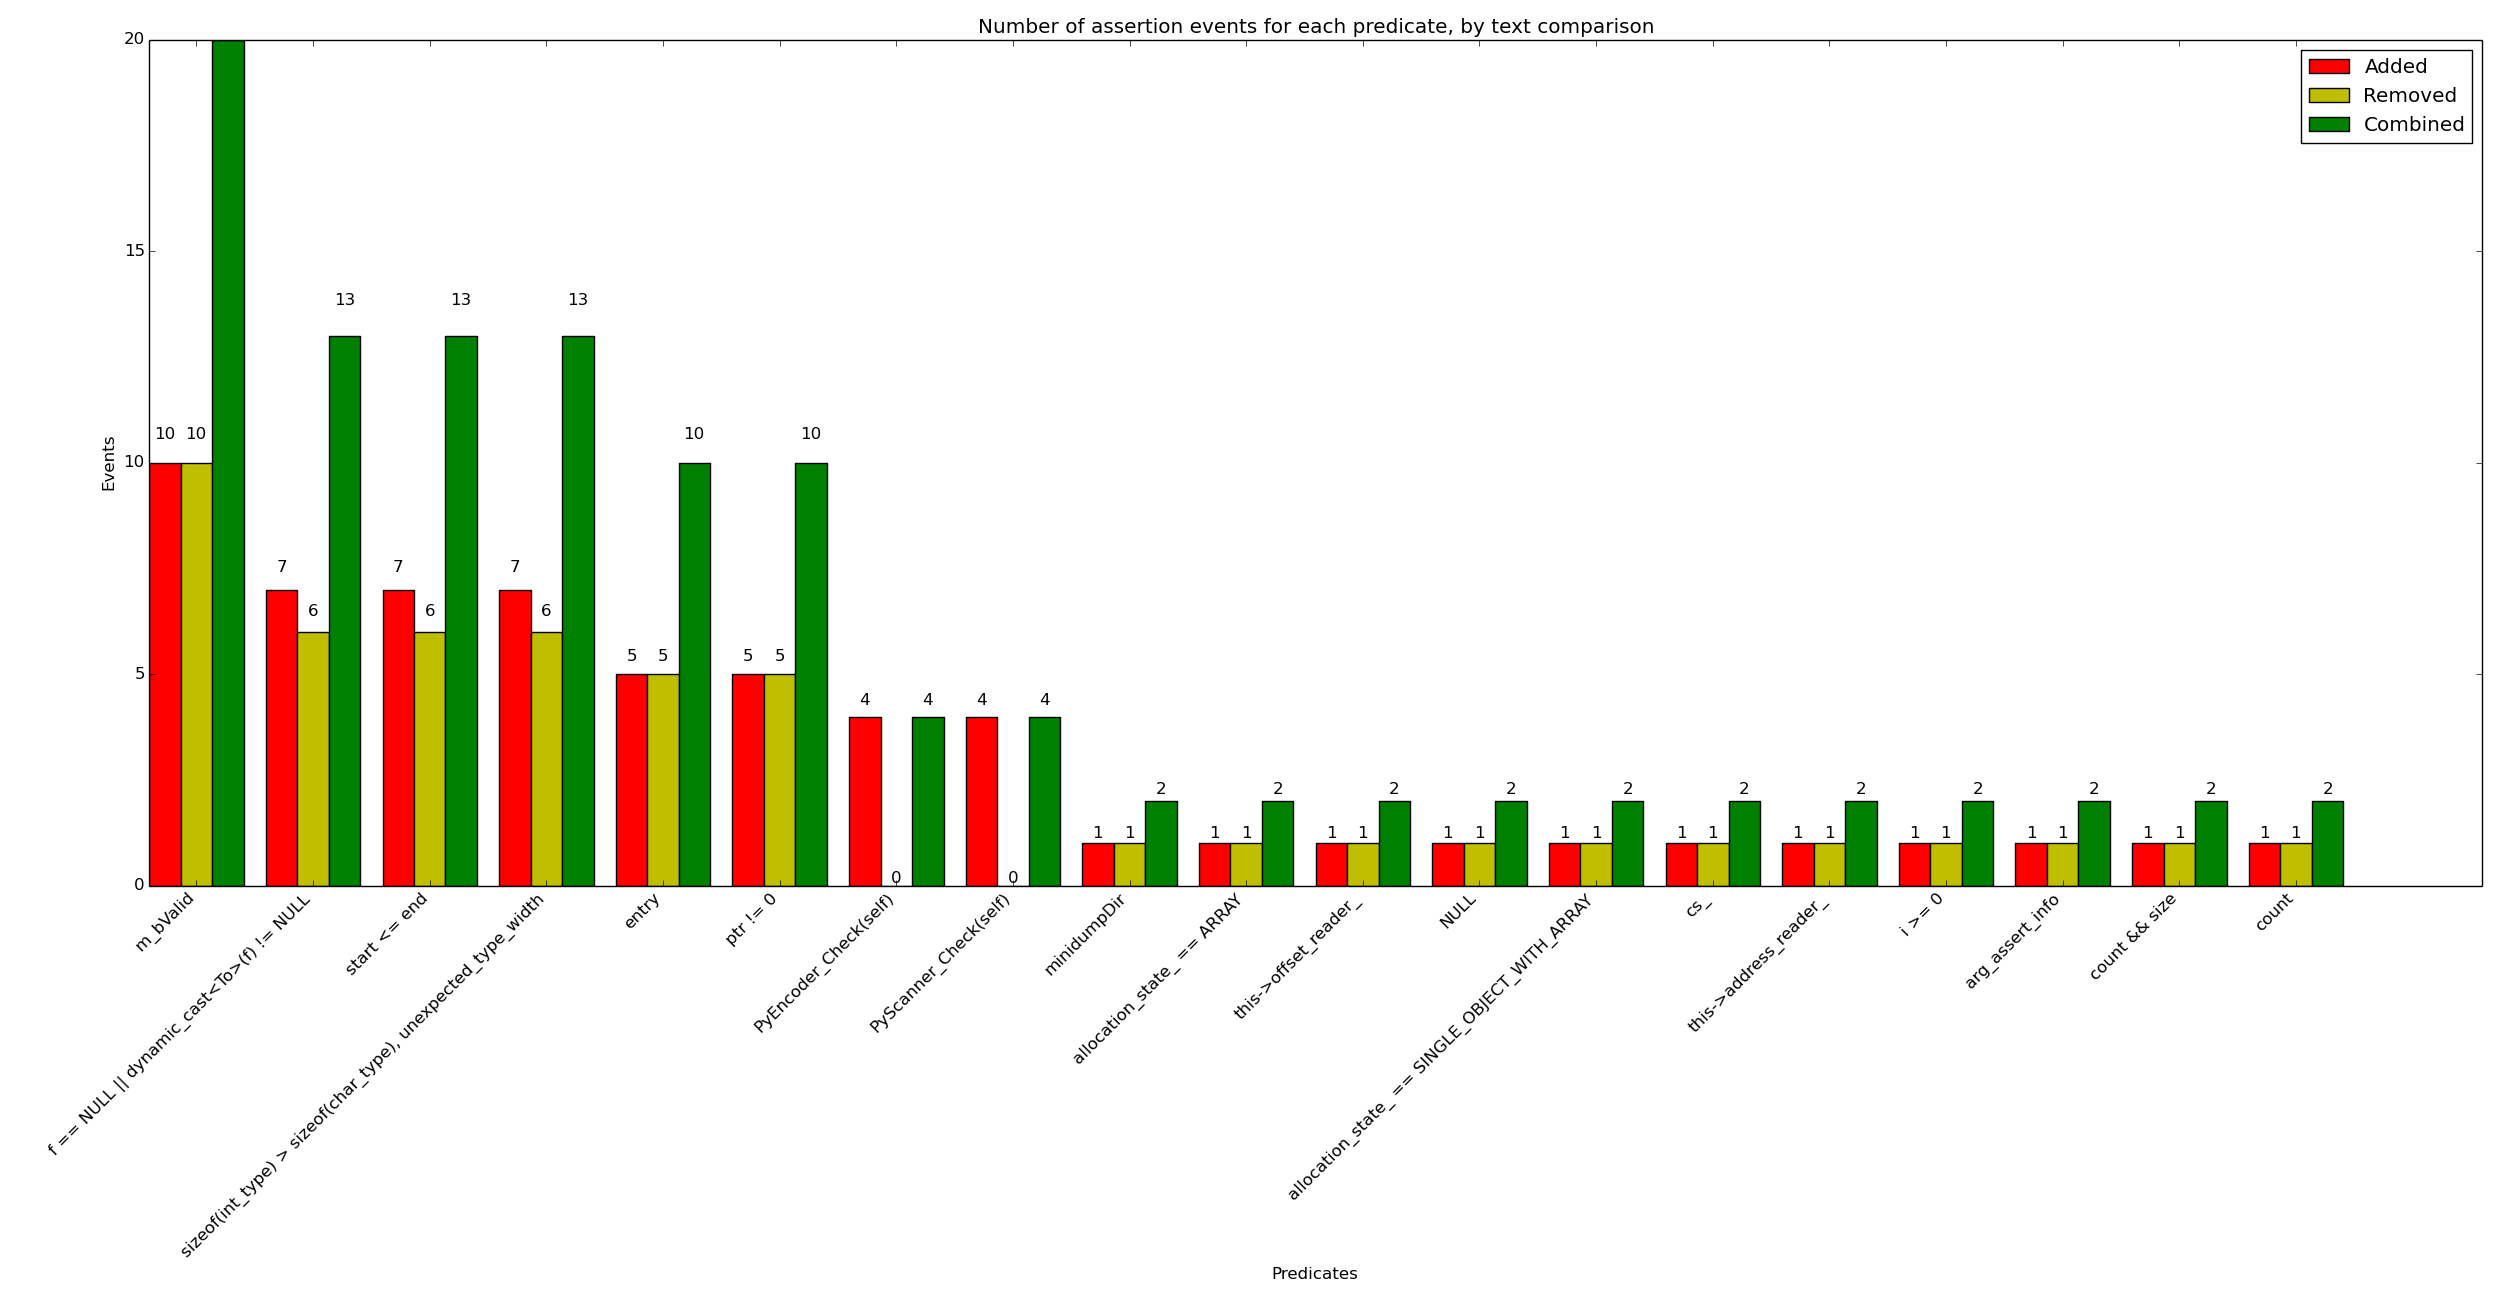

The table this chart was drawn from, first rows:
x_val, y_added, y_removed, y_combined
m_bValid, 10, 10, 20
f == NULL || dynamic_cast<To>(f) != NULL, 7, 6, 13
start <= end, 7, 6, 13
sizeof(int_type) > sizeof(char_type), un…, 7, 6, 13
entry, 5, 5, 10
ptr != 0, 5, 5, 10
PyEncoder_Check(self), 4, 0, 4
PyScanner_Check(self), 4, 0, 4
minidumpDir, 1, 1, 2
allocation_state_ == ARRAY, 1, 1, 2
this->offset_reader_, 1, 1, 2
NULL, 1, 1, 2
allocation_state_ == SINGLE_OBJECT_WITH_…, 1, 1, 2
cs_, 1, 1, 2
this->address_reader_, 1, 1, 2
i >= 0, 1, 1, 2
arg_assert_info, 1, 1, 2
count && size, 1, 1, 2
count, 1, 1, 2
